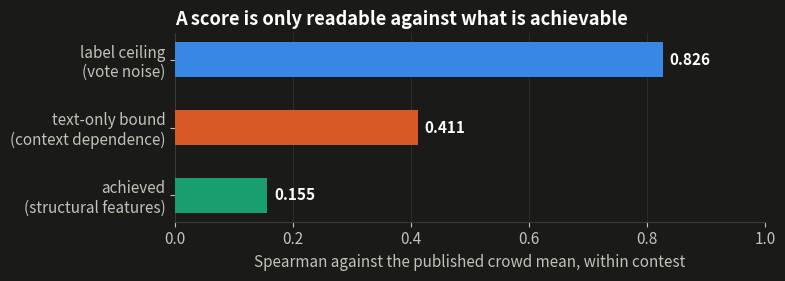
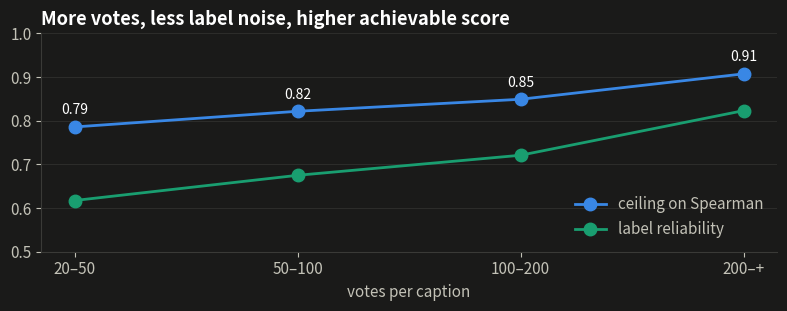
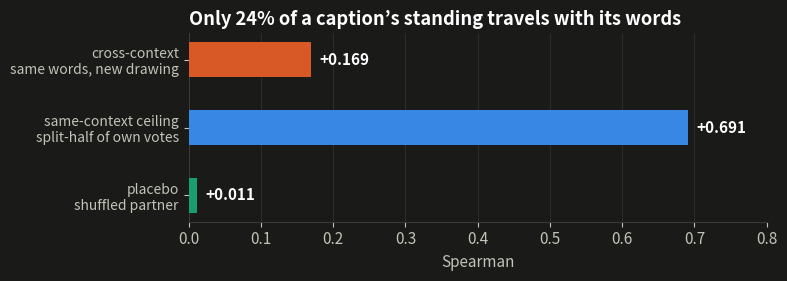
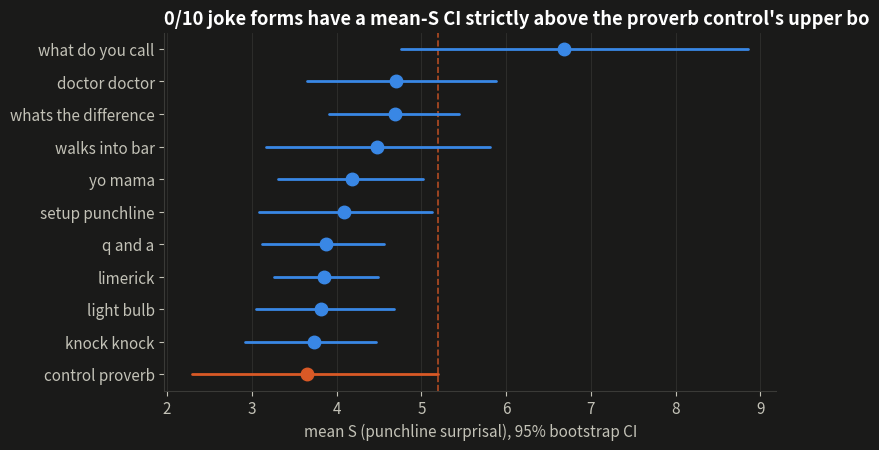

These figures' Python source, in order:
# ---- receipts, embedded at build time (no dataset mount, nothing to wait for) ----
import json
RECEIPTS = json.loads(r'''{
 "ceiling": {
  "receipt_type": "caption_label_ceiling",
  "receipt_version": 1,
  "ts": "2026-07-26T16:41:16",
  "question": "what is the highest spearman any predictor can reach against this corpus's published funniness, given the label is a mean over a finite vote sample?",
  "protocol": {
   "scope": "within contest; the drawing and the vote scale are held fixed",
   "min_votes_per_caption": 20,
   "min_captions_per_contest": 200,
   "split_half": "votes dealt into two disjoint halves per caption (multivariate hypergeometric), Spearman across captions, Spearman-Brown to full length",
   "analytic": "multinomial sampling variance of each caption mean over the observed within-contest variance of means",
   "ceiling": "sqrt(reliability) — the classical attenuation bound, derived for Pearson and applied here to Spearman as an approximation",
   "seed": 20260726
  },
  "n_captions_used": 2052842,
  "n_captions_dropped": 134097,
  "n_contests": 360,
  "headline": {
   "median_reliability_split_half": 0.6826504843181436,
   "median_reliability_analytic": 0.7968106992014228,
   "median_ceiling": 0.8262266476511767,
   "p10_ceiling": 0.749003010029548,
   "p90_ceiling": 0.8842127829620519,
   "median_abs_disagreement_between_estimators": 0.10878490359432569
  },
  "by_vote_count": [
   {
    "median_votes_lo": 20,
    "median_votes_hi": 50,
    "contests": 47,
    "reliability": 0.6172566371681416,
    "ceiling": 0.7856568189535057
   },
   {
    "median_votes_lo": 50,
    "median_votes_hi": 100,
    "contests": 205,
    "reliability": 0.6749701868292036,
    "ceiling": 0.8215656923394523
   },
   {
    "median_votes_lo": 100,
    "median_votes_hi": 200,
    "contests": 95,
    "reliability": 0.7209004860578152,
    "ceiling": 0.8490585881185203
   },
   {
    "median_votes_lo": 200,
    "median_votes_hi": 1000000000,
    "contests": 13,
    "reliability": 0.8230447831460013,
    "ceiling": 0.9072181563141256
   }
  ],
  "runtime_s": 33.4
 },
 "portability": {
  "receipt_type": "caption_portability",
  "receipt_version": 1,
  "ts": "2026-07-26T16:43:32",
  "question": "does a caption's funniness travel with its words to a different drawing?",
  "protocol": {
   "standing": "percentile rank of the crowd mean within its own contest, ties averaged",
   "pairing": "texts normalised for case/whitespace/curly-quotes; first occurrence per contest; the two lowest-numbered contests when a text appears in more",
   "control": "split-half of the SAME captions' own votes, Spearman-Brown lifted to full length — the value arm 1 would take if context were irrelevant",
   "min_votes_per_caption": 20,
   "min_captions_per_contest": 200,
   "seed": 20260726
  },
  "n_pairs": 2173,
  "n_texts_in_3_or_more_contests": 84,
  "results": {
   "cross_context_spearman": 0.1689,
   "same_context_ceiling_spearman": 0.6912707760764298,
   "same_context_half_split_spearman": 0.5282,
   "placebo_spearman": 0.0111,
   "portable_share": 0.24433262021961374,
   "text_only_predictor_bound": 0.41097445176069036
  },
  "text_only_bound_derivation": "standing = T(text) + C(fit with this drawing) + E(vote noise); C and E independent across contests makes arm 1 equal to var(T)/var(standing), so a perfect text-only predictor correlates with standing at sqrt(arm 1). Read as an UPPER bound: texts that recur across contests skew generic, which inflates arm 1.",
  "verdict": "a minority of standing travels with the words (24% of what the label's reliability would allow); most of a caption's reception belongs to its fit with the drawing, which bounds text-only models",
  "examples_most_context_dependent": [
   {
    "text": "He still doesn't get it.",
    "contest_a": "559",
    "standing_a": 0.981,
    "contest_b": "778.csv",
    "standing_b": 0.01,
    "votes_a": 79.0,
    "votes_b": 68.0
   },
   {
    "text": "I’m suddenly feeling profoundly domesticated.",
    "contest_a": "883",
    "standing_a": 0.99,
    "contest_b": "886",
    "standing_b": 0.025,
    "votes_a": 742.0,
    "votes_b": 78.0
   },
   {
    "text": "Haven't seen him.",
    "contest_a": "632",
    "standing_a": 0.054,
    "contest_b": "824.csv",
    "standing_b": 0.997,
    "votes_a": 37.0,
    "votes_b": 1817.0
   },
   {
    "text": "No, YOU'RE a mirage",
    "contest_a": "552",
    "standing_a": 0.993,
    "contest_b": "728.csv",
    "standing_b": 0.054,
    "votes_a": 176.0,
    "votes_b": 41.0
   },
   {
    "text": "I am the Ghost of Breakfast Past.",
    "contest_a": "642",
    "standing_a": 0.964,
    "contest_b": "772.csv",
    "standing_b": 0.026,
    "votes_a": 251.0,
    "votes_b": 64.0
   },
   {
    "text": "Do you have the Age?",
    "contest_a": "646",
    "standing_a": 0.041,
    "contest_b": "827.csv",
    "standing_b": 0.976,
    "votes_a": 278.0,
    "votes_b": 491.0
   }
  ],
  "examples_most_portable": [
   {
    "text": "Funny seeing you here",
    "contest_a": "605",
    "standing_a": 0.473,
    "contest_b": "753.csv",
    "standing_b": 0.474,
    "votes_a": 100.0,
    "votes_b": 72.0
   },
   {
    "text": "It's a side effect of the Paleo Diet.",
    "contest_a": "537",
    "standing_a": 0.603,
    "contest_b": "755.csv",
    "standing_b": 0.605,
    "votes_a": 117.0,
    "votes_b": 57.0
   },
   {
    "text": "living the dream",
    "contest_a": "677.csv",
    "standing_a": 0.648,
    "contest_b": "809.csv",
    "standing_b": 0.649,
    "votes_a": 136.0,
    "votes_b": 79.0
   },
   {
    "text": "Where’s Billy?",
    "contest_a": "785.csv",
    "standing_a": 0.298,
    "contest_b": "885",
    "standing_b": 0.299,
    "votes_a": 50.0,
    "votes_b": 91.0
   },
   {
    "text": "It's not as bad as it looks.",
    "contest_a": "565",
    "standing_a": 0.713,
    "contest_b": "651",
    "standing_b": 0.713,
    "votes_a": 36.0,
    "votes_b": 246.0
   },
   {
    "text": "I'm not sure you understand the gravity of the situation.",
    "contest_a": "639",
    "standing_a": 0.993,
    "contest_b": "773.csv",
    "standing_b": 0.993,
    "votes_a": 240.0,
    "votes_b": 859.0
   }
  ],
  "caveats": "a text submitted to two contests is not a random caption — it is more likely to be generic, which if anything HELPS it travel, so this is an upper bound on portability rather than a lower one",
  "runtime_s": 47.7
 },
 "form_signal": {
  "receipt_type": "form_signal_study",
  "receipt_version": 1,
  "ts": "2026-07-26T13:47:20",
  "instrument": "gemma2-full-nll (gemma-2-2b-it Q4_K_M, llama.cpp)",
  "measure": "S only (mean punchline NLL given setup); R not measured",
  "per_form_requested": 8,
  "sampling": "deterministic: sha256(text) order, English only, 20-300 chars",
  "errors": 0,
  "elapsed_min": 59.44,
  "per_form": {
   "knock_knock": {
    "n": 8,
    "mean_S": 3.7281,
    "ci95": [
     2.9145,
     4.4607
    ]
   },
   "what_do_you_call": {
    "n": 8,
    "mean_S": 6.6803,
    "ci95": [
     4.7591,
     8.8552
    ]
   },
   "whats_the_difference": {
    "n": 8,
    "mean_S": 4.6928,
    "ci95": [
     3.9052,
     5.4458
    ]
   },
   "walks_into_bar": {
    "n": 8,
    "mean_S": 4.4791,
    "ci95": [
     3.1719,
     5.8094
    ]
   },
   "light_bulb": {
    "n": 8,
    "mean_S": 3.8145,
    "ci95": [
     3.0512,
     4.6822
    ]
   },
   "q_and_a": {
    "n": 8,
    "mean_S": 3.8739,
    "ci95": [
     3.1194,
     4.555
    ]
   },
   "yo_mama": {
    "n": 8,
    "mean_S": 4.178,
    "ci95": [
     3.309,
     5.025
    ]
   },
   "doctor_doctor": {
    "n": 8,
    "mean_S": 4.7034,
    "ci95": [
     3.6539,
     5.8835
    ]
   },
   "limerick": {
    "n": 8,
    "mean_S": 3.8558,
    "ci95": [
     3.2619,
     4.4864
    ]
   },
   "setup_punchline": {
    "n": 8,
    "mean_S": 4.0819,
    "ci95": [
     3.0852,
     5.1267
    ]
   },
   "control_proverb": {
    "n": 8,
    "mean_S": 3.6522,
    "ci95": [
     2.2976,
     5.1979
    ]
   }
  },
  "verdict": "0/10 joke forms have a mean-S CI strictly above the proverb control's upper bound (5.198); 10 overlap it",
  "caveat": "S is model surprisal, not funniness; these items carry no human grade"
 },
 "census": {
  "declared_styles": {
   "absurd": 3210,
   "anti_joke": 3305,
   "aviation": 4,
   "christmas": 2,
   "chuck_norris_fact": 5988,
   "clean": 3236,
   "dad": 1,
   "dad_joke": 3322,
   "general": 2772,
   "knock-knock": 5,
   "legal": 125,
   "medical": 66,
   "military": 23,
   "misc": 103,
   "one_liner": 3324,
   "programming": 59,
   "pun": 2767,
   "science": 3677,
   "showerthought": 3130,
   "tech": 3169
  },
  "distinct_families": 217,
  "distinct_languages": 62,
  "distinct_licences": 34,
  "distinct_sources": 767,
  "families": {
   "MemeCap (eujhwang/meme-cap)": 6382,
   "api.chucknorris.io": 5988,
   "gutenberg (public-domain jest books)": 44292,
   "hf:IgorVolochay/russian_jokes": 150010,
   "hf:JonaszPotoniec/dowcipy-polish-jokes-dataset": 8986,
   "hf:Kalloniatis/Greek-Humor-Dataset": 7168,
   "hf:Rapidata/multilingual-llm-jokes-4o-claude-gemini": 9907,
   "hf:Superar/Puntuguese": 5691,
   "hf:ellamind/grips-multilingual": 6358,
   "hf:hfht/SemEval-2021-Task-7-Jokes": 5583,
   "hf:israel/ProverbEval": 8283,
   "hf:oHenri/chinese_xiehouyu": 7272,
   "hf:shuttie/dadjokes": 51513,
   "hf:vislupus/alpaca-bulgarian-jokes": 55965,
   "hf:yoonholee/humor-greats-public-domain": 9684,
   "hf:ysharma/short_jokes": 116718,
   "nextml/caption-contest-data (all contests)": 2246476,
   "reddit:r/AntiJokes (arctic-shift)": 3305,
   "reddit:r/Jokes (bulk)": 98516,
   "reddit:r/cleanjokes (arctic-shift)": 3236,
   "reddit:r/dadjokes (arctic-shift)": 3266,
   "reddit:r/oneliners (arctic-shift)": 3324,
   "taivop/joke-dataset (all dumps)": 198573,
   "wiktionary (en)": 53396,
   "wiktionary (ru)": 4493
  },
  "files": 117,
  "graded": 2587825,
  "graded_share": 0.8177,
  "items": 3164600,
  "languages": {
   "am": 5852,
   "ar": 3295,
   "az": 140,
   "bg": 56008,
   "bn": 1,
   "ca": 90,
   "cs": 1273,
   "cy": 240,
   "da": 1943,
   "de": 5606,
   "el": 7368,
   "en": 2819933,
   "es": 7713,
   "eu": 10,
   "fa": 410,
   "fi": 2490,
   "fr": 2863,
   "ga": 60,
   "gl": 136,
   "he": 368,
   "hi": 527,
   "ht": 1,
   "hu": 743,
   "id": 1467,
   "is": 148,
   "it": 3551,
   "ja": 3626,
   "ka": 62,
   "ko": 817,
   "la": 101,
   "lt": 1619,
   "mk": 158,
   "mr": 8,
   "ms": 88,
   "nl": 2487,
   "nn": 1,
   "no": 1,
   "om": 1983,
   "pl": 14792,
   "pt": 10806,
   "ro": 932,
   "ru": 155535,
   "sh": 130,
   "sq": 28,
   "sr": 1,
   "sv": 2220,
   "sw": 63,
   "ta": 993,
   "te": 279,
   "th": 350,
   "ti": 448,
   "tl": 1,
   "tr": 2972,
   "uk": 91,
   "unknown": 9827,
   "ur": 1847,
   "vi": 2463,
   "yi": 80,
   "yo": 624,
   "zh": 26929
  },
  "licence_classes": {
   "noncommercial": 59537,
   "redistributable": 511110,
   "research_only": 2580879,
   "unclassified": 13074
  },
  "record_kinds": {
   "explained_joke": 55,
   "frame": 705,
   "idiom": 52664,
   "meme_caption": 6382,
   "meme_template": 271,
   "proverb": 19545,
   "public_domain_humor": 33760,
   "ranked_caption": 2186939,
   "simile": 687,
   "unfunned_pair": 1352
  },
  "sources": {
   "en.wiktionary:Category:Chinese idioms": 16880,
   "en.wiktionary:Category:English idioms": 10066,
   "hf:IgorVolochay/russian_jokes": 150010,
   "hf:JonaszPotoniec/dowcipy-polish-jokes-dataset": 8986,
   "hf:Rapidata/multilingual-llm-jokes-4o-claude-gemini": 9907,
   "hf:shuttie/dadjokes": 51513,
   "hf:vislupus/alpaca-bulgarian-jokes": 55965,
   "hf:yoonholee/humor-greats-public-domain": 9684,
   "hf:ysharma/short_jokes": 116718,
   "nextml/caption-contest-data (New Yorker Caption Contest)": 59537,
   "nextml/caption-contest-data contest 619": 9529,
   "nextml/caption-contest-data contest 641": 9018,
   "nextml/caption-contest-data contest 651": 9199,
   "nextml/caption-contest-data contest 652": 9954,
   "nextml/caption-contest-data contest 707.csv": 10658,
   "nextml/caption-contest-data contest 708.csv": 9122,
   "nextml/caption-contest-data contest 709.csv": 9603,
   "nextml/caption-contest-data contest 712.csv": 10641,
   "nextml/caption-contest-data contest 713.csv": 9401,
   "nextml/caption-contest-data contest 715.csv": 10095,
   "nextml/caption-contest-data contest 716.csv": 15228,
   "nextml/caption-contest-data contest 717.csv": 9530,
   "nextml/caption-contest-data contest 718.csv": 9073,
   "nextml/caption-contest-data contest 719.csv": 10025,
   "nextml/caption-contest-data contest 722.csv": 9792,
   "nextml/caption-contest-data contest 727.csv": 9652,
   "nextml/caption-contest-data contest 733.csv": 10112,
   "nextml/caption-contest-data contest 740.csv": 11050,
   "nextml/caption-contest-data contest 744.csv": 12164,
   "nextml/caption-contest-data contest 745.csv": 9603,
   "nextml/caption-contest-data contest 746.csv": 9438,
   "nextml/caption-contest-data contest 747.csv": 9687,
   "nextml/caption-contest-data contest 753.csv": 10914,
   "nextml/caption-contest-data contest 756.csv": 9273,
   "nextml/caption-contest-data contest 759.csv": 9313,
   "nextml/caption-contest-data contest 761.csv": 10633,
   "nextml/caption-contest-data contest 763.csv": 8962,
   "reddit:r/Jokes (bulk)": 98516,
   "taivop/joke-dataset (reddit r/jokes (taivop dump))": 185453,
   "taivop/joke-dataset (wocka.com)": 10006
  },
  "top_source": [
   "nextml/caption-contest-data (all contests)",
   2246476
  ],
  "top_source_share": 0.7099
 },
 "corpus_probe": {
  "n_captions": 2186939,
  "n_contests": 371,
  "vote_total_vs_votes_field_mismatch": 7061,
  "votes": {
   "min": 1.0,
   "median": 83.0,
   "mean": 126.3683189151595,
   "max": 25887.0,
   "share_ge_20": 0.9513882188757894,
   "share_ge_50": 0.8321050564281857,
   "share_ge_100": 0.36131414730817824
  },
  "recomputed_mean_max_abs_diff": 0.2168674698795181,
  "recomputed_mean_disagree_gt_1e6": 27829,
  "within_contest_dup_groups": 17,
  "within_contest_dup_groups_identical_counts": 0,
  "within_contest_dup_groups_distinct_counts": 17,
  "texts_in_multiple_contests": 2492,
  "max_contests_for_one_text": 4,
  "contests_with_multiple_sources": 0,
  "captions_per_contest": {
   "min": 342,
   "median": 5631,
   "max": 15228
  }
 },
 "model": {
  "receipt_type": "caption_model_vs_bounds",
  "receipt_version": 2,
  "ts": "2026-07-26T21:14:11",
  "question": "how much of the achievable caption signal do structural text features actually capture?",
  "protocol": {
   "target": "percentile standing within the caption's own contest, computed on the full contest before subsampling",
   "cv": "GroupKFold over contests, 5 folds — a held-out contest is an unseen drawing",
   "model": "HistGradientBoostingRegressor(max_iter=300, lr=0.06)",
   "features": [
    "caps_words",
    "digits",
    "echo_frac",
    "end_rhyme",
    "exclaims",
    "pair_alliteration",
    "pair_assonance",
    "punch_alliteration",
    "punch_assonance",
    "punch_chars",
    "punch_mean_wordlen",
    "punch_rarity_final",
    "punch_rarity_max",
    "punch_rarity_mean",
    "punch_syl_per_word",
    "punch_syllables",
    "punch_words",
    "questions",
    "quotes",
    "sentences",
    "setup_chars",
    "setup_mean_wordlen",
    "setup_rarity_final",
    "setup_rarity_max",
    "setup_rarity_mean",
    "setup_syllables",
    "setup_words",
    "syllable_ratio",
    "type_token_ratio",
    "word_ratio"
   ],
   "per_contest_sample": 600,
   "seed": 20260726
  },
  "n_rows": 215465,
  "n_contests": 360,
  "results": {
   "within_contest_median_spearman": 0.1555,
   "within_contest_iqr": [
    0.117325,
    0.18975
   ],
   "high_vote_subset_spearman": 0.10375,
   "pooled_spearman": 0.1538,
   "random_split_same_contests_spearman": 0.1541,
   "contests_above_chance": 358,
   "contests_scored": 360
  },
  "bounds": {
   "label_ceiling": 0.8262266476511767,
   "text_only_bound": 0.41097445176069036,
   "achieved_over_text_only_bound": 0.3783690186429091,
   "achieved_over_label_ceiling": 0.1882050166767924,
   "sources": [
    "jestry_out/caption_ceiling.json",
    "jestry_out/caption_portability.json"
   ]
  },
  "status": "complete",
  "core_runtime_s": 3880.9,
  "completed_ts": "2026-07-26T21:35:23.231229Z",
  "runtime_s": 5153.1,
  "runtime_note": "Core runtime was written by the process. Total runtime was reconstructed from its core timestamp and final receipt mtime because this run predates the atomic checkpoint patch.",
  "transfer": {
   "caption_to_reddit": 0.0959,
   "caption_to_humicroedit": 0.049,
   "reddit_to_caption_within": -0.00285,
   "humicroedit_to_caption_within": 0.0471
  },
  "transfer_note": "caption arms are evaluated WITHIN contest (median over contests); the reddit and humicroedit arms are pooled, since neither corpus has a controlled context to hold fixed"
 },
 "instrument": {
  "receipt_type": "instrument_rowslice_check",
  "receipt_version": 1,
  "ts": "2026-07-26T17:18:41",
  "question": "does widening one score row at a time instead of the whole buffer change any measured NLL?",
  "gguf": "gemma-2-2b-it-Q4_K_M.gguf",
  "n_ctx": 2048,
  "cases": [
   {
    "context": "I told my wife she should embrace her mistakes.",
    "continuation": " She gave me a hug.",
    "identical": true,
    "n_tokens": 6,
    "mean_nll_old": 2.7849,
    "mean_nll_new": 2.7849,
    "max_abs_diff": 0.0
   },
   {
    "context": "Why did the scarecrow win an award?",
    "continuation": " He was outstanding in his field.",
    "identical": true,
    "n_tokens": 7,
    "mean_nll_old": 1.3587,
    "mean_nll_new": 1.3587,
    "max_abs_diff": 0.0
   },
   {
    "context": "They put speed bumps outside the school.",
    "continuation": " I've hit six kids already.",
    "identical": true,
    "n_tokens": 8,
    "mean_nll_old": 3.8616,
    "mean_nll_new": 3.8616,
    "max_abs_diff": 0.0
   },
   {
    "context": "A horse walks into a bar.",
    "continuation": " The bartender says, why the long face?",
    "identical": true,
    "n_tokens": 9,
    "mean_nll_old": 1.642,
    "mean_nll_new": 1.642,
    "max_abs_diff": 0.0
   },
   {
    "context": "The sky is blue today.",
    "continuation": " The sky is blue today.",
    "identical": true,
    "n_tokens": 6,
    "mean_nll_old": 2.0618,
    "mean_nll_new": 2.0618,
    "max_abs_diff": 0.0
   }
  ],
  "all_identical": true,
  "seconds_old_path": 238.14,
  "seconds_new_path": 208.68,
  "speedup": 1.14,
  "note": "timings are from a machine under heavy concurrent load (load avg ~90 on 16 cores), so the ratio is more meaningful than either absolute"
 },
 "_provenance": {
  "built_utc": "2026-07-26T21:36:16Z",
  "receipt_files": {
   "caption_ceiling.json": {
    "mtime_utc": "2026-07-26T16:41:16Z",
    "sha256_12": "0d4bcdfe6355",
    "bytes": 140228
   },
   "caption_portability.json": {
    "mtime_utc": "2026-07-26T16:43:32Z",
    "sha256_12": "f9c32f3248a0",
    "bytes": 4505
   },
   "form_signal_receipts.jsonl": {
    "mtime_utc": "2026-07-26T19:12:35Z",
    "sha256_12": "2cdd3f8a46c7",
    "bytes": 1349
   },
   "corpus_census.json": {
    "mtime_utc": "2026-07-26T19:47:21Z",
    "sha256_12": "e4ad8f1c3e70",
    "bytes": 5106
   },
   "caption_corpus_probe.json": {
    "mtime_utc": "2026-07-26T16:36:11Z",
    "sha256_12": "370189de0a05",
    "bytes": 749
   },
   "caption_model.json": {
    "mtime_utc": "2026-07-26T21:36:16Z",
    "sha256_12": "284ba65972c8",
    "bytes": 2658
   },
   "instrument_rowslice_check.json": {
    "mtime_utc": "2026-07-26T17:18:41Z",
    "sha256_12": "f26c05f1cbf2",
    "bytes": 1806
   }
  },
  "missing": [],
  "note": "receipts embedded at build time; this notebook is a snapshot, not a re-run; static edition — snapshot time is the newest receipt mtime",
  "nonce": "49f7bc7743d0"
 }
}''')
prov = RECEIPTS['_provenance']
NONCE = prov['nonce']
print('built', prov['built_utc'], '| nonce', NONCE)
for fname, s in prov['receipt_files'].items():
    print(f"  {fname:<34} {s['bytes']:>8} B  sha256:{s['sha256_12']}  {s['mtime_utc']}")
if prov['missing']:
    print('MISSING (panels for these are skipped, not faked):', prov['missing'])


# ---- the three headline numbers ----
ceil = RECEIPTS['ceiling']['headline']
port = RECEIPTS['portability']['results']
LABEL_CEILING = ceil['median_ceiling']
TEXT_BOUND    = port['text_only_predictor_bound']
PORTABLE      = port['portable_share']
model = RECEIPTS.get('model')
ACHIEVED = model['results']['within_contest_median_spearman'] if model else None

print(f'label ceiling (vote noise)        rho <= {LABEL_CEILING:.3f}')
print(f'text-only bound (context)         rho <= {TEXT_BOUND:.3f}')
print(f'share of standing carried by words  {PORTABLE:.1%}')
print('achieved by structural features    '
      + (f'rho = {ACHIEVED:.3f}' if ACHIEVED is not None
         else 'not embedded in this build (model receipt absent)'))


# ---- chart setup: dark surface, validated categorical slots ----
import matplotlib
matplotlib.use('Agg')
import matplotlib.pyplot as plt
from matplotlib import rcParams
SERIES = ['#3987e5', '#d95926', '#199e70']
SURFACE, INK, INK2, GRID = '#1a1a19', '#ffffff', '#c3c2b7', '#3a3a37'
rcParams.update({
    'figure.facecolor': SURFACE, 'axes.facecolor': SURFACE,
    'savefig.facecolor': SURFACE,
    'text.color': INK, 'axes.labelcolor': INK2, 'axes.edgecolor': GRID,
    'xtick.color': INK2, 'ytick.color': INK2,
    'axes.spines.top': False, 'axes.spines.right': False,
    'font.size': 11, 'figure.dpi': 120,
})
def bare(ax):
    ax.grid(axis='x', color=GRID, linewidth=0.6, alpha=0.7)
    ax.set_axisbelow(True)
print('charts configured')


fig, ax = plt.subplots(figsize=(8, 2.9))
rows = [('label ceiling\n(vote noise)', LABEL_CEILING, SERIES[0]),
        ('text-only bound\n(context dependence)', TEXT_BOUND, SERIES[1])]
if ACHIEVED is not None:
    rows.append(('achieved\n(structural features)', ACHIEVED, SERIES[2]))
ys = range(len(rows))
ax.barh(list(ys), [r[1] for r in rows], color=[r[2] for r in rows],
        height=0.52, zorder=3)
for y, (lab, v, c) in zip(ys, rows):
    ax.text(v + 0.012, y, f'{v:.3f}', va='center', color=INK, fontweight='bold')
ax.set_yticks(list(ys)); ax.set_yticklabels([r[0] for r in rows], color=INK2)
ax.invert_yaxis(); ax.set_xlim(0, 1.0)
ax.set_xlabel('Spearman against the published crowd mean, within contest')
ax.set_title('A score is only readable against what is achievable', color=INK,
             loc='left', fontweight='bold')
bare(ax); plt.tight_layout(); plt.show()


bv = RECEIPTS['ceiling']['by_vote_count']
labs = [f"{b['median_votes_lo']}–{b['median_votes_hi'] if b['median_votes_hi'] < 10**9 else '+'}"
        for b in bv]
fig, ax = plt.subplots(figsize=(8, 3.2))
xs = range(len(bv))
ax.plot(list(xs), [b['ceiling'] for b in bv], color=SERIES[0], linewidth=2,
        marker='o', markersize=9, label='ceiling on Spearman', zorder=3)
ax.plot(list(xs), [b['reliability'] for b in bv], color=SERIES[2], linewidth=2,
        marker='o', markersize=9, label='label reliability', zorder=3)
for x, b in zip(xs, bv):
    ax.annotate(f"{b['ceiling']:.2f}", (x, b['ceiling']), textcoords='offset points',
                xytext=(0, 9), ha='center', color=INK, fontsize=10)
ax.set_xticks(list(xs)); ax.set_xticklabels(labs)
ax.set_xlabel('votes per caption'); ax.set_ylim(0.5, 1.0)
ax.set_title('More votes, less label noise, higher achievable score', color=INK,
             loc='left', fontweight='bold')
ax.legend(frameon=False, labelcolor=INK2, loc='lower right')
ax.grid(axis='y', color=GRID, linewidth=0.6, alpha=0.7); ax.set_axisbelow(True)
plt.tight_layout(); plt.show()


arms = [('cross-context\nsame words, new drawing', port['cross_context_spearman'], SERIES[1]),
        ('same-context ceiling\nsplit-half of own votes', port['same_context_ceiling_spearman'], SERIES[0]),
        ('placebo\nshuffled partner', port['placebo_spearman'], SERIES[2])]
fig, ax = plt.subplots(figsize=(8, 2.9))
ys = range(len(arms))
ax.barh(list(ys), [a[1] for a in arms], color=[a[2] for a in arms], height=0.52, zorder=3)
for y, (lab, v, c) in zip(ys, arms):
    ax.text(v + 0.012, y, f'{v:+.3f}', va='center', color=INK, fontweight='bold')
ax.set_yticks(list(ys)); ax.set_yticklabels([a[0] for a in arms], color=INK2, fontsize=10)
ax.invert_yaxis(); ax.set_xlim(0, 0.8)
ax.set_xlabel('Spearman')
ax.set_title(f'Only {PORTABLE:.0%} of a caption\u2019s standing travels with its words',
             color=INK, loc='left', fontweight='bold')
bare(ax); plt.tight_layout(); plt.show()

print('most context-dependent captions in the corpus:')
for ex in RECEIPTS['portability']['examples_most_context_dependent'][:4]:
    print(f"  {ex['standing_a']:.2f} -> {ex['standing_b']:.2f}   {ex['text'][:78]!r}")


fs = RECEIPTS.get('form_signal')
if not fs:
    print('form-signal receipt not embedded in this build')
else:
    pf = fs['per_form']
    ctrl = pf.get('control_proverb')
    forms = [(k, v) for k, v in pf.items() if k != 'control_proverb']
    forms.sort(key=lambda kv: -kv[1]['mean_S'])
    order = forms + ([('control_proverb', ctrl)] if ctrl else [])
    fig, ax = plt.subplots(figsize=(8, 4.6))
    for i, (name, d) in enumerate(order):
        is_ctrl = name == 'control_proverb'
        c = SERIES[1] if is_ctrl else SERIES[0]
        lo, hi = d['ci95']
        ax.plot([lo, hi], [i, i], color=c, linewidth=2, solid_capstyle='round', zorder=3)
        ax.plot([d['mean_S']], [i], marker='o', markersize=9, color=c, zorder=4)
    if ctrl:
        ax.axvline(ctrl['ci95'][1], color=SERIES[1], linestyle='--', linewidth=1.2,
                   alpha=0.8, zorder=2)
    ax.set_yticks(range(len(order)))
    ax.set_yticklabels([n.replace('_', ' ') for n, _ in order], color=INK2)
    ax.invert_yaxis()
    ax.set_xlabel('mean S (punchline surprisal), 95% bootstrap CI')
    ax.set_title(fs['verdict'][:78], color=INK, loc='left', fontweight='bold')
    bare(ax); plt.tight_layout(); plt.show()
    print(fs['verdict'])
    print('caveat:', fs['caveat'])
